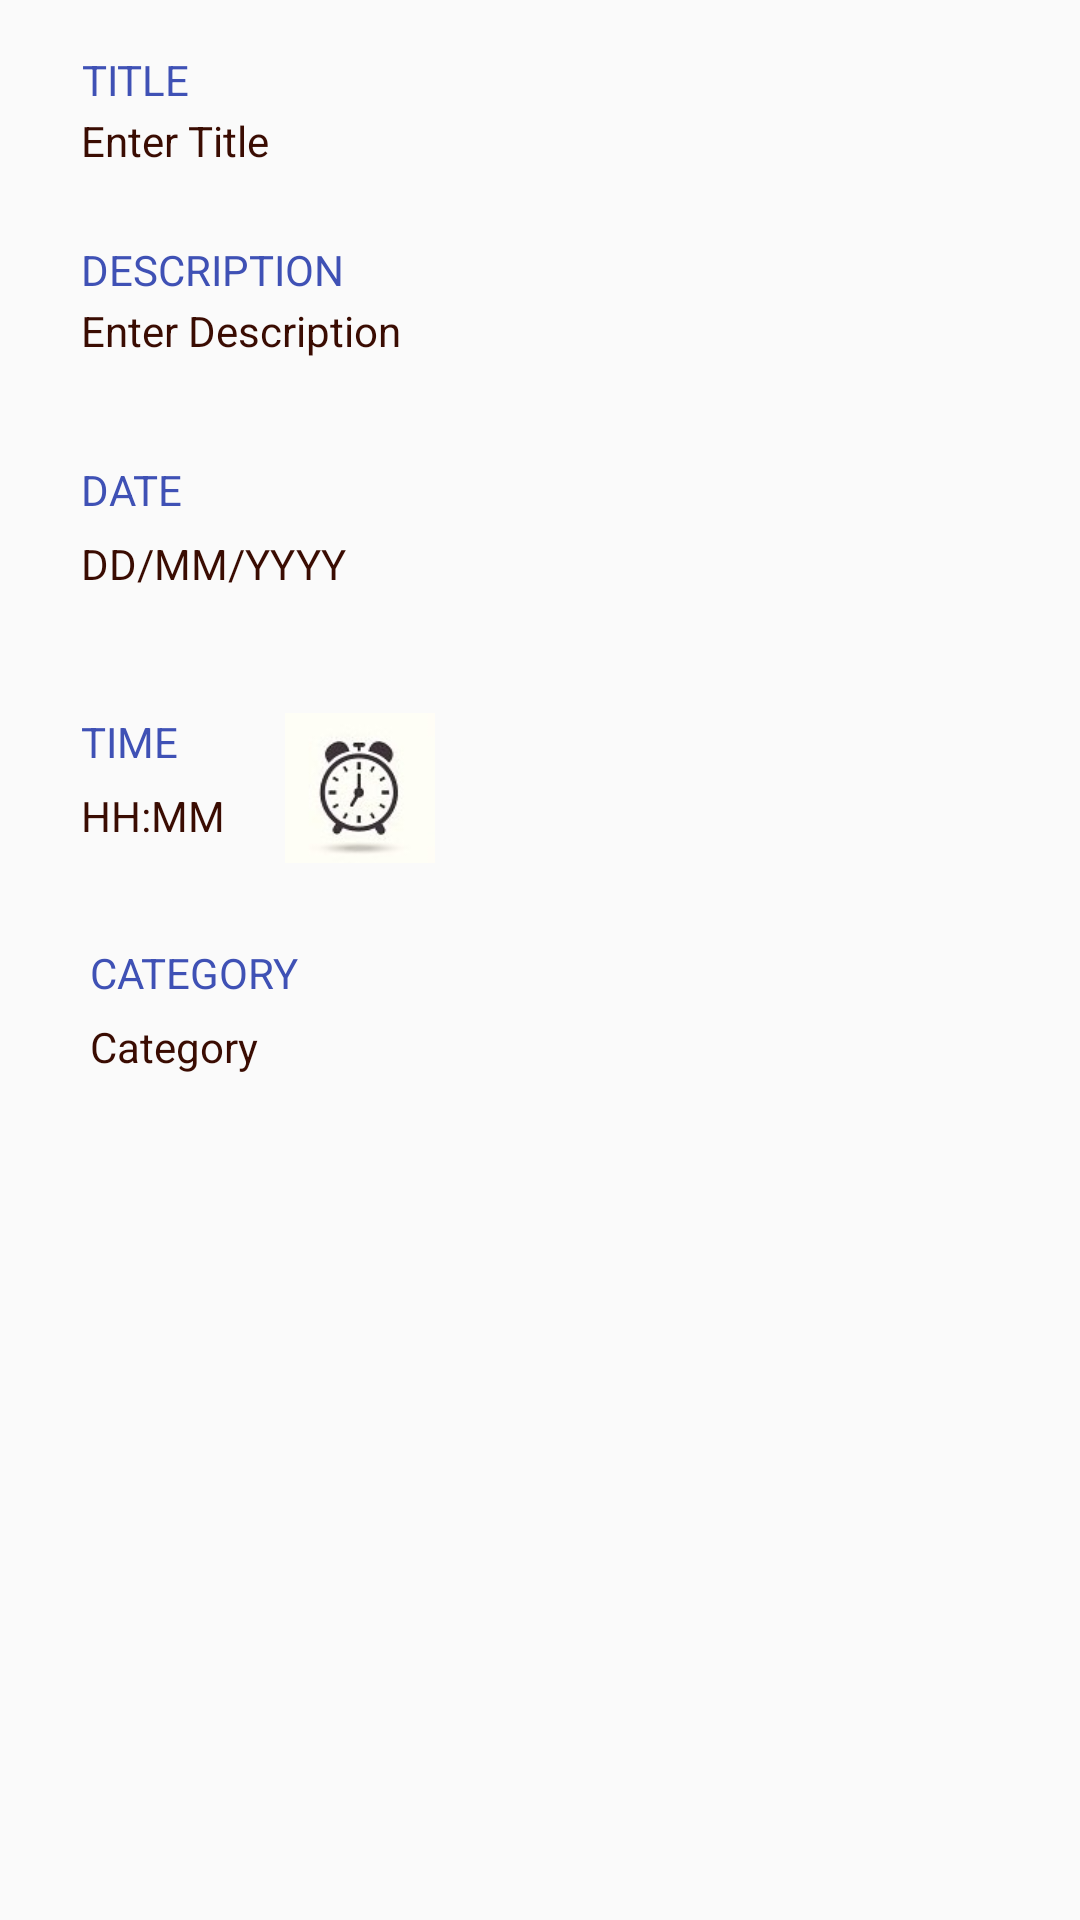

This screen was rendered from an Android layout file. Write that file and the resources it references.
<!-- AndroidManifest.xml: application theme AppTheme -->
<!-- res/layout/content_scrolling.xml -->
<?xml version="1.0" encoding="utf-8"?>
<android.support.v4.widget.NestedScrollView xmlns:android="http://schemas.android.com/apk/res/android"
    xmlns:app="http://schemas.android.com/apk/res-auto"
    xmlns:tools="http://schemas.android.com/tools"
    android:layout_width="match_parent"
    android:layout_height="match_parent"
    app:layout_behavior="@string/appbar_scrolling_view_behavior"
    tools:context="com.example.saakshi.caltodo.ScrollingActivity"
    tools:showIn="@layout/activity_scrolling">

    <LinearLayout xmlns:android="http://schemas.android.com/apk/res/android"
        android:id="@+id/ll"
        android:layout_width="match_parent"
        android:layout_height="match_parent"

        android:orientation="vertical">

        <LinearLayout
            android:layout_width="wrap_content"
            android:layout_height="wrap_content"
            android:layout_margin="7dp"
            android:orientation="vertical">

            <TextView
                android:id="@+id/tt"
                android:layout_width="wrap_content"
                android:layout_height="wrap_content"
                android:layout_marginBottom="0.5dp"
                android:layout_marginStart="20dp"
                android:layout_marginTop="10dp"
                android:gravity="center"
                android:text="TITLE"

                android:textColor="@color/colorPrimary" />

            <TextView
                android:id="@+id/DetailTitleTextView"
                android:layout_width="wrap_content"
                android:layout_height="wrap_content"
                android:layout_marginStart="20dp"
                android:layout_marginTop="0.5dp"
                android:hint="Enter Title"
                android:textColor="@color/db"

                android:textColorHint="@color/db" />
        </LinearLayout>

        <LinearLayout
            android:layout_width="wrap_content"
            android:layout_height="wrap_content"
            android:layout_margin="7dp"
            android:orientation="vertical">

            <TextView
                android:id="@+id/tt2"
                android:layout_width="wrap_content"
                android:layout_height="wrap_content"
                android:layout_marginBottom="0.5dp"
                android:layout_marginStart="20dp"
                android:layout_marginTop="10dp"
                android:gravity="center"
                android:text="DESCRIPTION"
                android:textColor="@color/colorPrimary"

                />

            <TextView
                android:id="@+id/DetailDescriptionTextView"
                android:layout_width="wrap_content"
                android:layout_height="wrap_content"
                android:layout_marginStart="20dp"
                android:layout_marginTop="0.5dp"
                android:hint="Enter Description"
                android:textColor="@color/db"
                android:textColorHint="@color/db" />

        </LinearLayout>

        <LinearLayout
            android:layout_width="wrap_content"
            android:layout_height="wrap_content"
            android:layout_margin="7dp"
            android:orientation="horizontal">

            <LinearLayout
                android:layout_width="wrap_content"
                android:layout_height="wrap_content"
                android:orientation="vertical">

                <TextView
                    android:id="@+id/tt3"
                    android:layout_width="wrap_content"
                    android:layout_height="wrap_content"
                    android:layout_marginBottom="0.5dp"
                    android:layout_marginStart="20dp"
                    android:layout_marginTop="20dp"
                    android:gravity="center"
                    android:text="DATE"
                    android:textColor="@color/colorPrimary"

                    />

                <TextView
                    android:id="@+id/DetailDateTextView"
                    android:layout_width="wrap_content"
                    android:layout_height="wrap_content"
                    android:layout_marginStart="20dp"
                    android:layout_marginTop="5dp"
                    android:hint="DD/MM/YYYY"
                    android:textColor="@color/db"
                    android:textColorHint="@color/db" />
            </LinearLayout>


            <TextView
                android:id="@+id/calender"
                android:layout_width="50dp"
                android:layout_height="50dp"
                android:layout_marginStart="20dp"
                android:layout_marginTop="20dp"

                android:background="@mipmap/cal" />
        </LinearLayout>

        <LinearLayout
            android:layout_width="wrap_content"
            android:layout_height="wrap_content"
            android:layout_margin="7dp"
            android:orientation="horizontal">

            <LinearLayout
                android:layout_width="wrap_content"
                android:layout_height="wrap_content"
                android:orientation="vertical">

                <TextView
                    android:id="@+id/tt4"
                    android:layout_width="wrap_content"
                    android:layout_height="wrap_content"
                    android:layout_marginBottom="0.5dp"
                    android:layout_marginStart="20dp"
                    android:layout_marginTop="20dp"
                    android:gravity="center"
                    android:text="TIME"
                    android:textColor="@color/colorPrimary"

                    />

                <TextView
                    android:id="@+id/DetailTimeTextView"
                    android:layout_width="wrap_content"
                    android:layout_height="wrap_content"
                    android:layout_marginStart="20dp"
                    android:layout_marginTop="5dp"
                    android:hint="HH:MM"
                    android:textColor="@color/db"
                    android:textColorHint="@color/db" />

            </LinearLayout>

            <TextView
                android:id="@+id/clock"
                android:layout_width="50dp"
                android:layout_height="50dp"
                android:layout_marginStart="20dp"
                android:layout_marginTop="20dp"
                android:background="@mipmap/clock" />
        </LinearLayout>
        <LinearLayout
            android:layout_width="wrap_content"
            android:layout_height="wrap_content"
            android:orientation="vertical">

            <TextView
                android:id="@+id/tt5"
                android:layout_width="wrap_content"
                android:layout_height="wrap_content"
                android:layout_marginBottom="0.5dp"
                android:layout_marginStart="30dp"
                android:layout_marginTop="20dp"
                android:gravity="center"
                android:text="CATEGORY"
                android:textColor="@color/colorPrimary"

                />

            <TextView
                android:id="@+id/DetailCategoryTextView"
                android:layout_width="wrap_content"
                android:layout_height="wrap_content"
                android:layout_marginStart="30dp"
                android:layout_marginTop="5dp"
                android:hint="Category"
                android:textColor="@color/db"
                android:textColorHint="@color/db" />

        </LinearLayout>



    </LinearLayout>

</android.support.v4.widget.NestedScrollView>
<!-- res/layout/activity_scrolling.xml (included above) -->
<?xml version="1.0" encoding="utf-8"?>
<android.support.design.widget.CoordinatorLayout xmlns:android="http://schemas.android.com/apk/res/android"
    xmlns:app="http://schemas.android.com/apk/res-auto"
    xmlns:tools="http://schemas.android.com/tools"
    android:layout_width="match_parent"
    android:layout_height="match_parent"
    android:fitsSystemWindows="true"
    tools:context="com.example.saakshi.caltodo.ScrollingActivity">

    <android.support.design.widget.AppBarLayout
        android:id="@+id/app_bar"
        android:layout_width="match_parent"
        android:layout_height="@dimen/app_bar_height"
        android:fitsSystemWindows="true"
        android:theme="@style/AppTheme.AppBarOverlay">

        <android.support.design.widget.CollapsingToolbarLayout
            android:id="@+id/toolbar_layout"
            android:layout_width="match_parent"
            android:layout_height="200dp"
            app:statusBarScrim="@android:color/transparent"
            android:fitsSystemWindows="true"
            app:expandedTitleTextAppearance="@color/black"
            app:contentScrim="?attr/colorPrimary"
            app:layout_scrollFlags="scroll|exitUntilCollapsed">
            <ImageView
                android:layout_width="match_parent"
                app:layout_collapseMode="parallax"
                android:layout_height="200dp"
                android:src="@drawable/bg"
                android:fitsSystemWindows="true"/>


            <android.support.v7.widget.Toolbar
                android:id="@+id/toolbar"

                android:layout_width="match_parent"
                android:layout_height="?attr/actionBarSize"
                app:layout_collapseMode="pin"
                app:popupTheme="@style/AppTheme.PopupOverlay" />

        </android.support.design.widget.CollapsingToolbarLayout>
    </android.support.design.widget.AppBarLayout>

    <include layout="@layout/content_scrolling" />



</android.support.design.widget.CoordinatorLayout>
<!-- resources referenced by this layout -->
<resources>
  <color name="black">#000000</color>
  <color name="colorPrimary">#3F51B5</color>
  <color name="db">#3a0c02</color>
  <!-- drawable bg: jpeg bitmap (mipmap-xxxhdpi, 11156 bytes) -->
  <!-- mipmap clock: jpg bitmap (mipmap-xxxhdpi, 6156 bytes) -->
  <style name="AppTheme.AppBarOverlay" parent="ThemeOverlay.AppCompat.Dark.ActionBar" />
  <style name="AppTheme.PopupOverlay" parent="ThemeOverlay.AppCompat.Light" />
  <style name="AppTheme" parent="Theme.AppCompat.Light.DarkActionBar">
          
          <item name="colorPrimary">@color/colorPrimary</item>
          <item name="colorPrimaryDark">@color/colorPrimaryDark</item>
          <item name="colorAccent">@color/colorPrimary</item>
      </style>
  <color name="colorPrimaryDark">#303F9F</color>
</resources>
